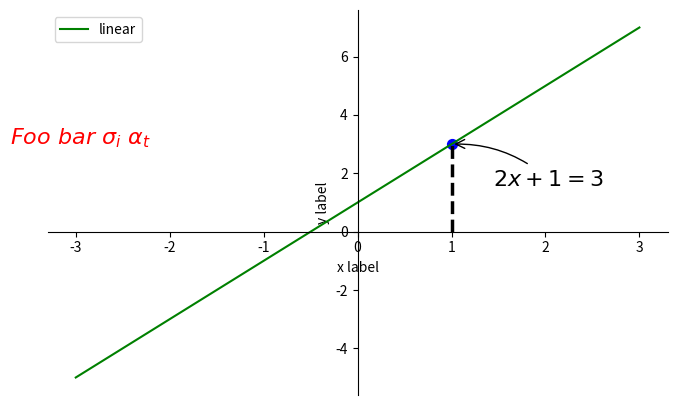
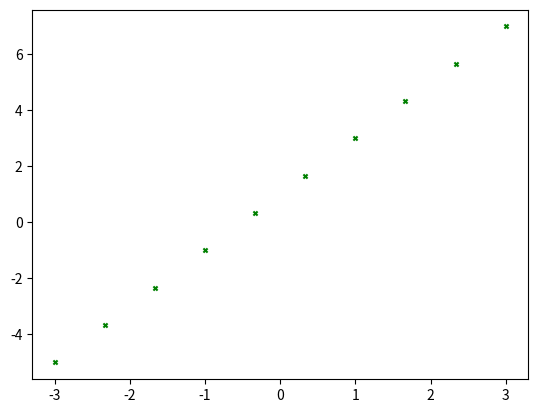
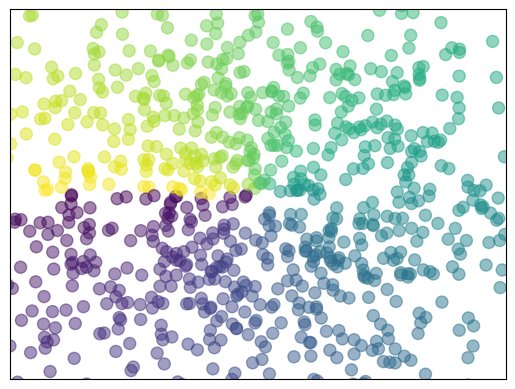
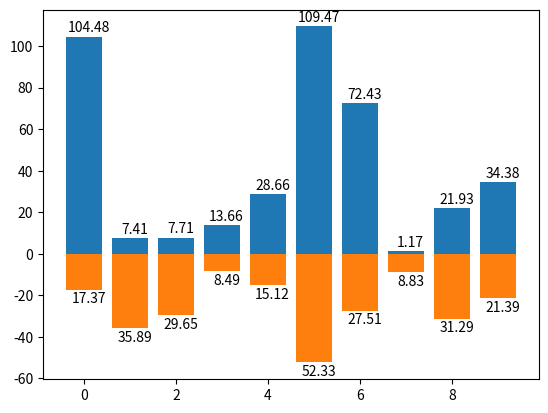
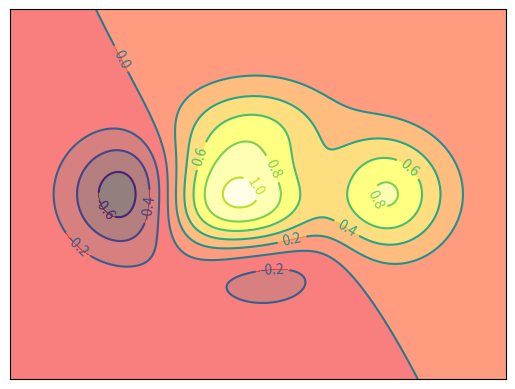

These charts were generated, in order, by the following Python code:
#%% reference: https://matplotlib.org/stable/contents.html

import matplotlib.pyplot as plt
import numpy as np

x = np.linspace(-3, 3, 2)
y = 2*x + 1

plt.figure(figsize=(8, 5))
plt.plot(x, y, 'g', label='linear')

plt.xlabel('x label')
plt.ylabel('y label')

ax = plt.gca()
ax.spines['right'].set_color('none')
ax.spines['top'].set_color('none')
ax.spines['bottom'].set_position(('data', 0))
ax.spines['left'].set_position(('data', 0))

x0 = 1
y0 = 2*x0 + 1
plt.scatter(x0, y0, s=50, color='b')
plt.plot([x0, x0], [0, y0], 'k--', lw=2.5)

plt.annotate(r'$2x+1=%s$' % y0, xy=(x0, y0), xycoords='data',
                xytext=(+30, -30), textcoords='offset points',
                fontsize=16, arrowprops=dict(arrowstyle='->', 
                        connectionstyle='arc3, rad=.2'))
plt.text(-3.7, 3, r'$Foo\ bar\ \sigma_i\ \alpha_t$',
        fontdict={'size': 16, 'color':'r'})        
plt.legend()
plt.show()

#%%
import matplotlib.pyplot as plt
import numpy as np

x = np.linspace(-3, 3, 10)
y = 2*x + 1

plt.scatter(x, y, s=9, c='g', marker='x')

plt.show()

#%%
n = 1024
x = np.random.normal(0, 1, n)
y = np.random.normal(0, 1, n)
t = np.arctan2(y, x)

plt.scatter(x, y, s=75, c=t, alpha=0.5)
plt.xlim(-1.5, 1.5)
plt.ylim(-1.5, 1.5)
plt.xticks(())
plt.yticks(())

plt.show()

#%%
n = 10
x1 = np.arange(n)
y1 = np.abs(np.random.normal(0, 1, n) * 50)
y2 = np.abs(np.random.normal(0, 1, n) * 50)

plt.bar(x1, +y1)
plt.bar(x1, -y2)

for x, y in zip(x1, y1):
    plt.text(x + 0.1, y + 1, "%.2f" % y, ha='center', va='bottom')

for x, y in zip(x1, y2):
    plt.text(x + 0.1, -y - 1, "%.2f" % y, ha='center', va='top')

# plt.xticks(())
# plt.yticks(())
plt.show()

#%%
def f(x,y):
    return (1-x/2+x**5+y**3)*np.exp(-x**2-y**2)

n = 256
x = np.linspace(-3, 3, n)
y = np.linspace(-3, 3, n)
X, Y = np.meshgrid(x, y)

plt.contourf(X, Y, f(X, Y), 10, alpha=0.5, cmap=plt.cm.hot)
C = plt.contour(X, Y, f(X, Y), 10, color='black', linewidth=.5)
plt.clabel(C, inline=True, fontsize=10)

plt.xticks(())
plt.yticks(())
plt.show()
